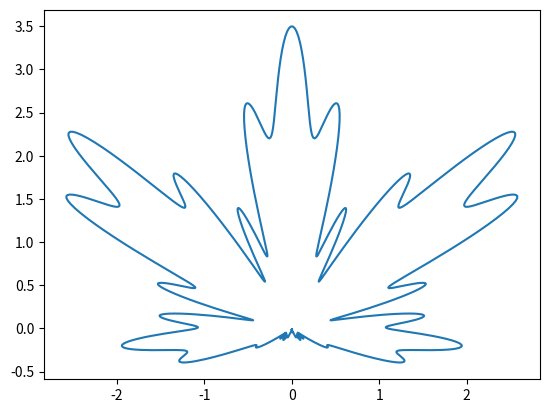

Source code (Python):
import numpy as np
import matplotlib.pyplot as plt

def S(t):
    return 100 / (100 + (t - 0.5*np.pi)**8)

def R(t):
    return S(t) * (2 - np.sin(7*t) - 0.5*np.cos(30*t))

def X(t):
    return R(t) * np.cos(t)

def Y(t):
    return R(t) * np.sin(t)

t_min = np.pi*-1/2
t_max = np.pi*3/2

t = np.linspace(-0.5*np.pi, 1.5*np.pi, 1000)
x = X(t)
y = Y(t)

plt.plot(x, y)
plt.show()
